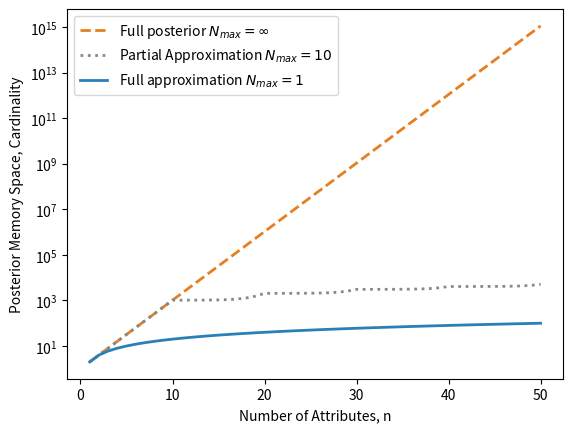

This figure's Python source: (Note: this script raises an exception after producing the figure.)

import numpy as np
import matplotlib.pyplot as plt

COLOR_BIASED = "#2980b9"
COLOR_RATIONAL = "#e67e22"
COLOR_POSITIVE = "#7F8C8D"
COLOR_NEGATIVE = "#E74C3C"

def get_full_posterior_size(k, n):

	return n**int(k)

def get_full_approximation_size(k, n):

	return n*k

def get_blocks_of_10(k, n):

	total = 0
	# Add in blocks of 10, until we get smaller
	while k > 10:
		k -= 10
		total += get_full_posterior_size(10, n)

	# Add the remainder
	total += get_full_posterior_size(k, n)
	return total



def plot_memory_vs_attribute_count():

	n = 2

	ks = np.arange(1,51)

	memory_full_posterior = [get_full_posterior_size(k,n) for k in ks]
	memory_limited_to_10 = [get_blocks_of_10(k,n) for k in ks]
	memory_full_approx = [get_full_approximation_size(k,n) for k in ks]

	plt.plot(ks, memory_full_posterior, label="Full posterior $N_{max}= \infty$", linewidth=2, linestyle="dashed", color=COLOR_RATIONAL)
	plt.plot(ks, memory_limited_to_10, label=r"Partial Approximation $N_{max}=10$", linewidth=2, linestyle="dotted", color=COLOR_POSITIVE)
	plt.plot(ks, memory_full_approx, label="Full approximation $N_{max}=1$", linewidth=2, color=COLOR_BIASED)

	plt.legend()

	plt.xlabel("Number of Attributes, n")
	plt.ylabel("Posterior Memory Space, Cardinality")

	plt.yscale("log")
	plt.savefig("images/memory_space_scaling.png")
	plt.show()

if __name__=="__main__":
	plot_memory_vs_attribute_count()

